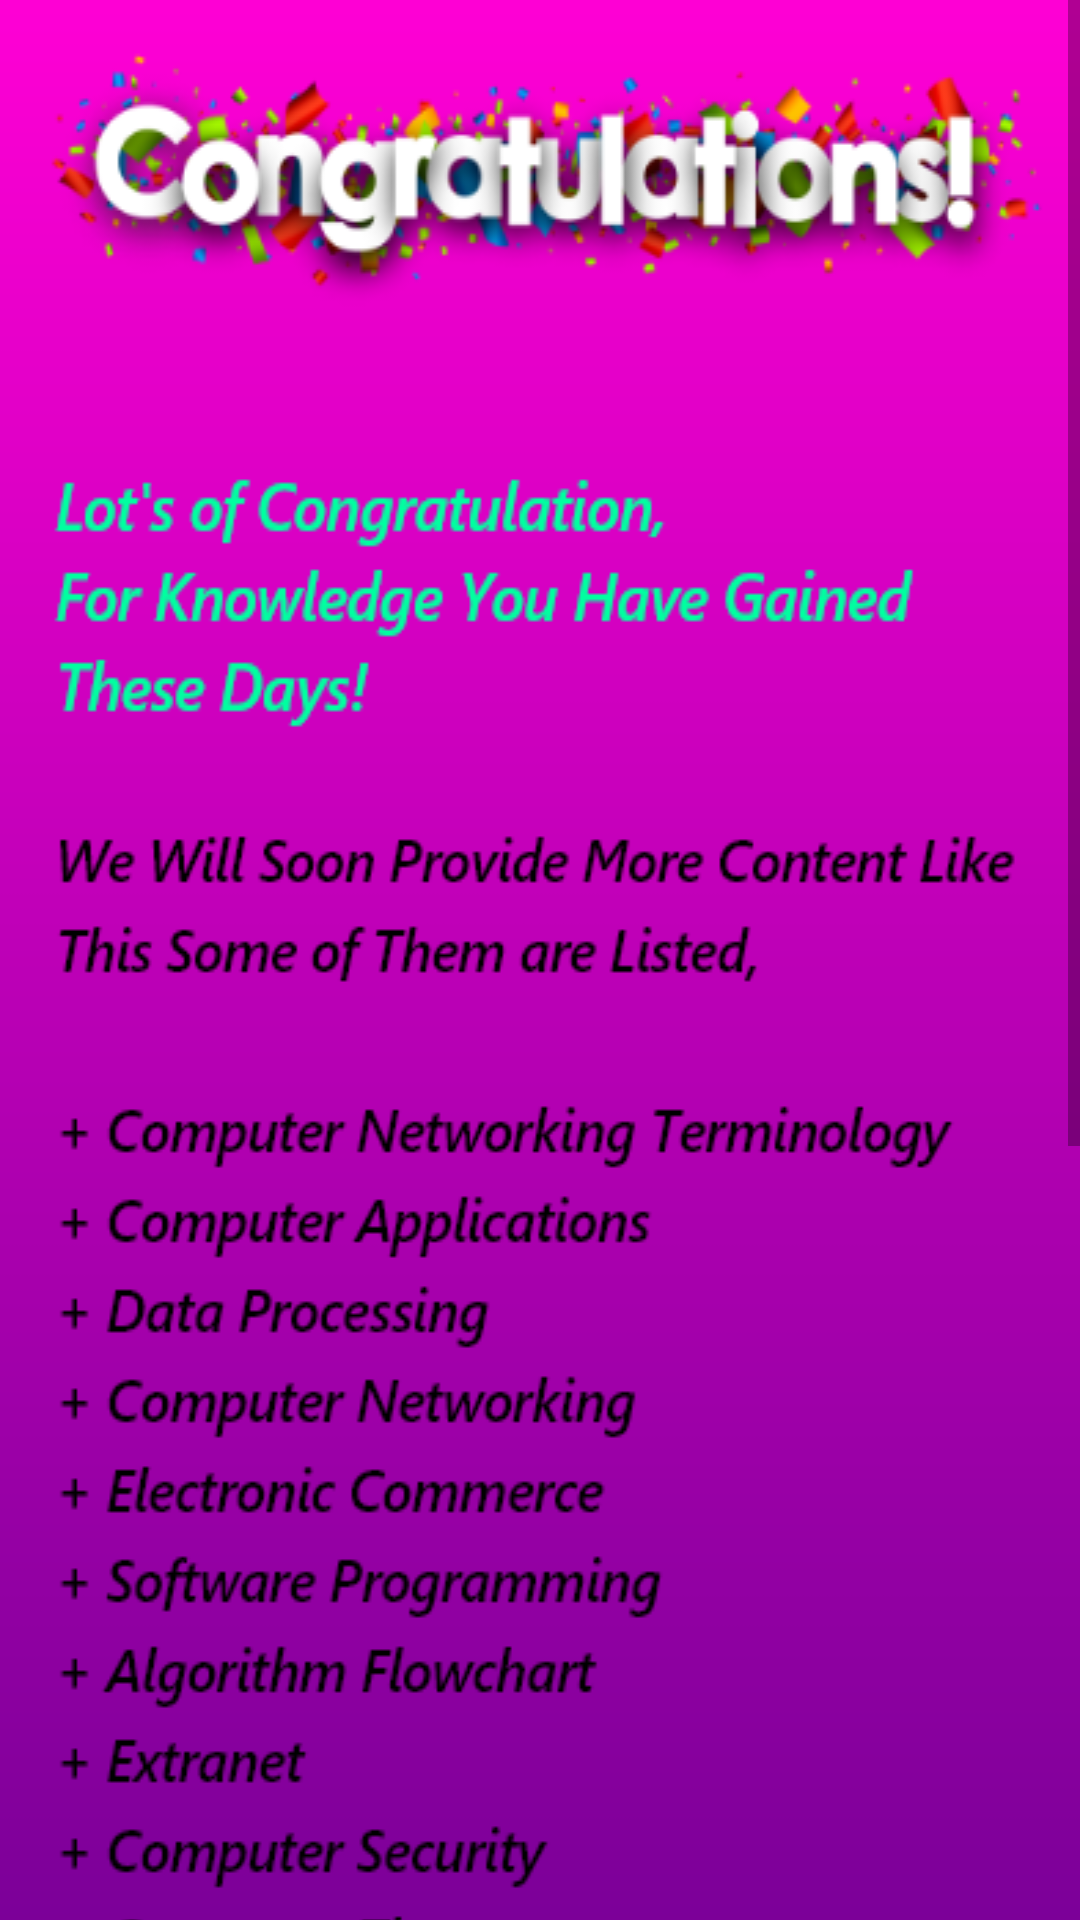

Layout XML and referenced resources for this Android screen:
<!-- AndroidManifest.xml: application theme Theme.ComputerScienceBasics -->
<!-- res/layout/activity_ch_congratulations.xml -->
<?xml version="1.0" encoding="utf-8"?>
<androidx.constraintlayout.widget.ConstraintLayout xmlns:android="http://schemas.android.com/apk/res/android"
    xmlns:app="http://schemas.android.com/apk/res-auto"
    xmlns:tools="http://schemas.android.com/tools"
    android:layout_width="match_parent"
    android:layout_height="match_parent"
    android:background="@drawable/cst_splash_bg"
    tools:context=".ch_list.Ch_Congratulations">

    <ScrollView
        android:id="@+id/scrollView7"
        android:layout_width="0dp"
        android:layout_height="0dp"
        app:layout_constraintBottom_toBottomOf="parent"
        app:layout_constraintEnd_toEndOf="parent"
        app:layout_constraintStart_toStartOf="parent"
        app:layout_constraintTop_toTopOf="parent">

        <LinearLayout
            android:layout_width="match_parent"
            android:layout_height="match_parent"
            android:orientation="vertical" >
            <ImageView
                android:layout_width="match_parent"
                android:layout_height="match_parent"
                android:src="@drawable/ch_congratulations"
                android:scaleType="fitXY"/>
        </LinearLayout>
    </ScrollView>
</androidx.constraintlayout.widget.ConstraintLayout>
<!-- resources referenced by this layout -->
<resources>
  <!-- drawable ch_congratulations: png bitmap (drawable, 116197 bytes) -->
  <!-- drawable cst_splash_bg (drawable) -->
  <?xml version="1.0" encoding="utf-8"?>
  <shape xmlns:android="http://schemas.android.com/apk/res/android" android:shape="rectangle">
  <gradient android:startColor="@color/yellow" android:endColor="@color/green" />
  </shape>
  <style name="Theme.ComputerScienceBasics" parent="Theme.MaterialComponents.Light.DarkActionBar">
          
          <item name="colorPrimary">@color/green</item>
          <item name="colorPrimaryVariant">@color/yellow_op85</item>
          <item name="colorOnPrimary">@color/white</item>
          
          <item name="colorSecondary">@color/teal_200</item>
          <item name="colorSecondaryVariant">@color/teal_700</item>
          <item name="colorOnSecondary">@color/black</item>
          
          <item name="android:statusBarColor" tools:targetApi="l">?attr/colorPrimaryVariant</item>
  
          
  
  
  
      </style>
  <color name="yellow">#FFF000</color>
  <color name="green">#42d354</color>
  <color name="yellow_op85">#D9FFEB3B</color>
  <color name="white">#FFFFFFFF</color>
  <color name="teal_200">#FF03DAC5</color>
  <color name="teal_700">#FF018786</color>
  <color name="black">#FF000000</color>
</resources>
